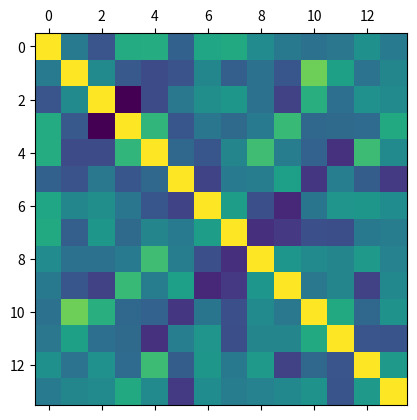

Write Python code to recreate this figure.
from random import random
import numpy as np
import sympy
import random
import matplotlib.pyplot as plt

def norms_product(u, v):
    return np.sqrt(np.dot(u,u)) * np.sqrt(np.dot(v,v))

def cosine_similar(A):
    print('A =\n', A)
    print('\n')

    A_transpose = A.transpose()
    print('A_transpose =\n', A_transpose);
    print('\n')

    A_dot_product = A @ A_transpose
    print('A_dot_product = \n', A_dot_product)
    print('\n')
    
    A_norm = []

    for i in A:
        for j in A:
            A_norm.append(norms_product(i, j))

    A_norm = np.reshape(A_norm, (len(A), len(A)))
    print('A_norm = \n',A_norm)
    print('\n')

    A_cosine = []
    for i in range(len(A)):
        for j in range(len(A)):
            A_cosine.append(A_dot_product[i][j] / A_norm[i][j]);

    A_cosine = np.reshape(A_cosine, (len(A), len(A)))
    print('A_cosine = \n', A_cosine)
    print('\n')

    return A_cosine
            

def main():
    
    m = random.randint(2,20)
    n = random.randint(2,20)
    
    #A = np.random.randint(-50, 50, (m,n))
    #A_cosine = cosine_similar(A)

    B = np.random.uniform(-50., 50., (m,n))
    A_cosine = cosine_similar(B)

    plt.matshow(A_cosine)
    plt.show()

if __name__ == "__main__":
    main()
